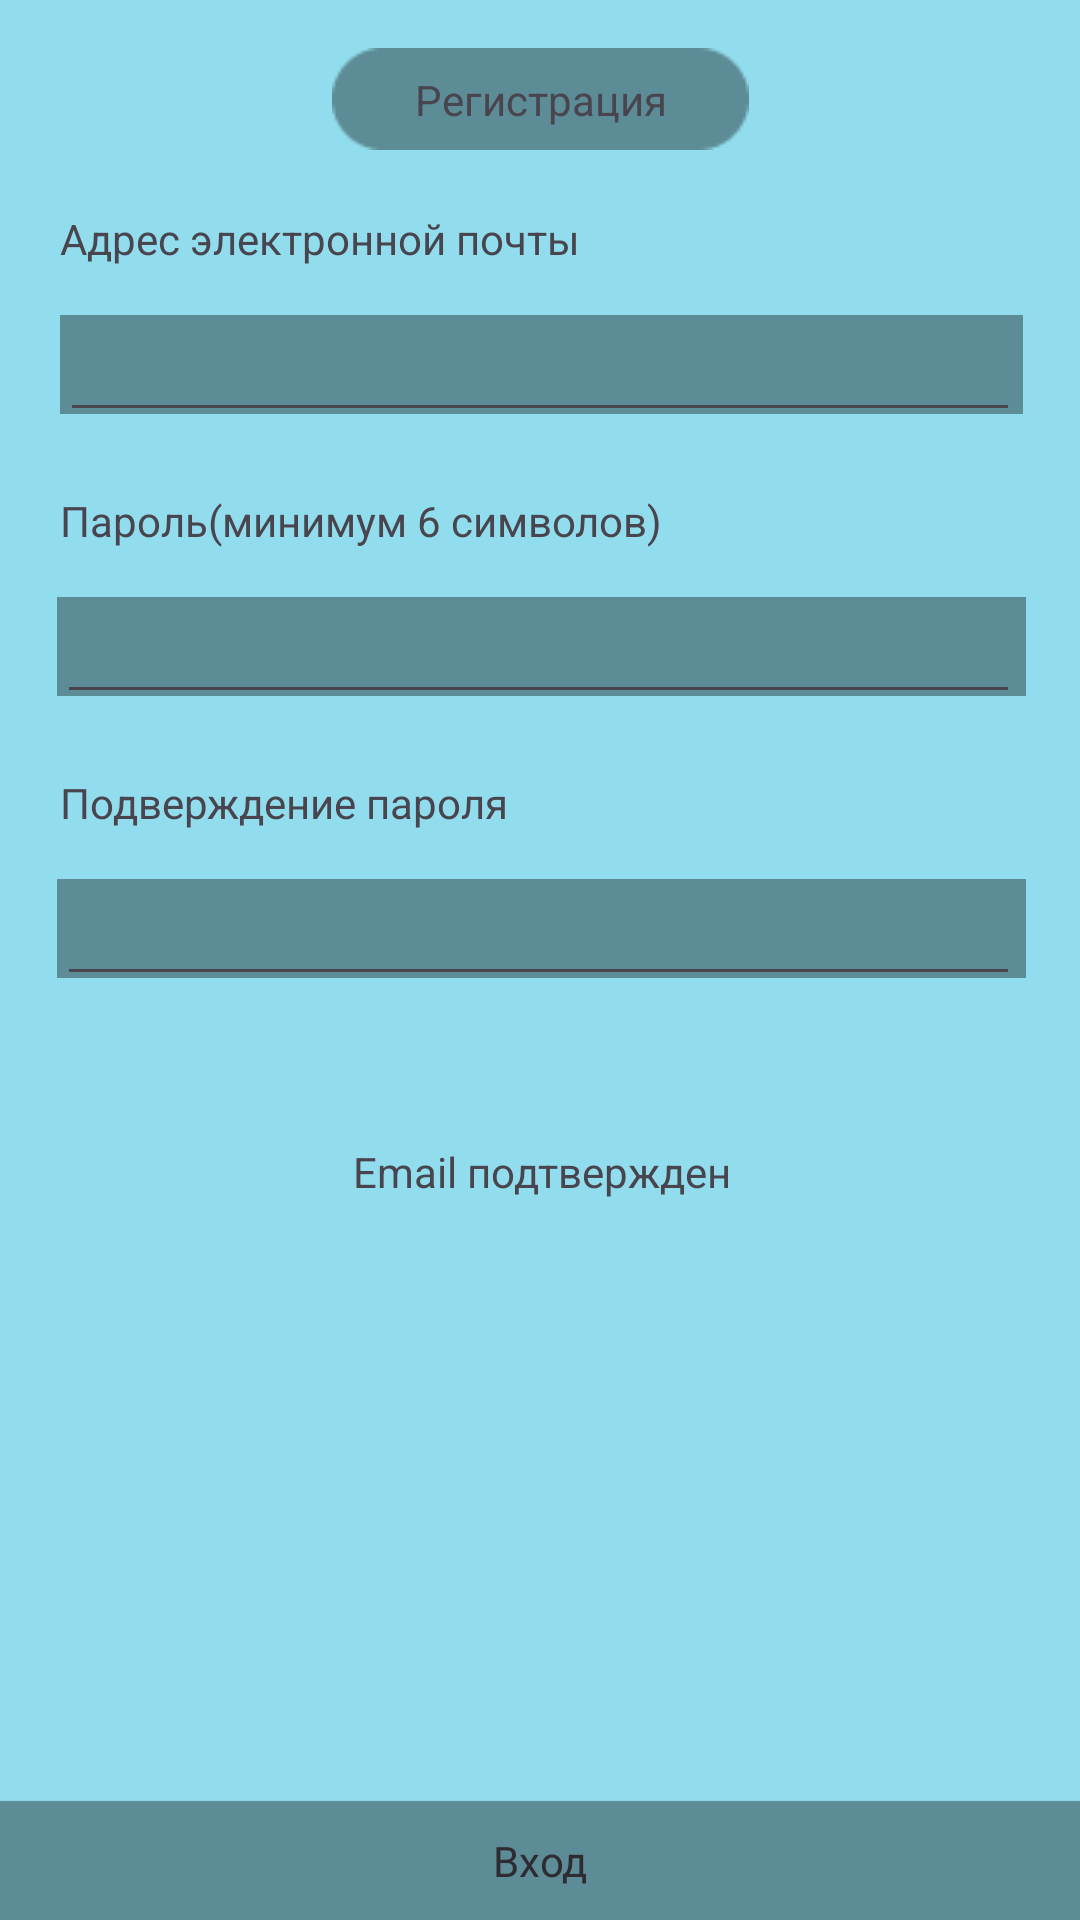

Layout XML and referenced resources for this Android screen:
<!-- AndroidManifest.xml: application theme Theme.Projecz -->
<!-- res/layout/registration.xml -->
<?xml version="1.0" encoding="utf-8"?>
<androidx.constraintlayout.widget.ConstraintLayout xmlns:android="http://schemas.android.com/apk/res/android"
    xmlns:app="http://schemas.android.com/apk/res-auto"
    xmlns:tools="http://schemas.android.com/tools"
    android:layout_width="match_parent"
    android:layout_height="match_parent"
    android:background="#92DDED">

    <ImageView
        android:id="@+id/imageView4"
        android:layout_width="wrap_content"
        android:layout_height="wrap_content"
        android:layout_marginTop="16dp"
        app:layout_constraintEnd_toEndOf="parent"
        app:layout_constraintStart_toStartOf="parent"
        app:layout_constraintTop_toTopOf="parent"
        app:srcCompat="@drawable/_2" />

    <TextView
        android:id="@+id/textView4"
        android:layout_width="wrap_content"
        android:layout_height="wrap_content"
        android:text="@string/Regis"
        app:layout_constraintBottom_toBottomOf="@+id/imageView4"
        app:layout_constraintEnd_toEndOf="@+id/imageView4"
        app:layout_constraintStart_toStartOf="@+id/imageView4"
        app:layout_constraintTop_toTopOf="@+id/imageView4" />

    <ImageView
        android:id="@+id/imageView7"
        android:layout_width="321dp"
        android:layout_height="45dp"
        android:layout_marginTop="10dp"
        app:layout_constraintStart_toStartOf="@+id/textView8"
        app:layout_constraintTop_toBottomOf="@+id/textView8"
        app:srcCompat="@drawable/_3" />

    <TextView
        android:id="@+id/textView8"
        android:layout_width="wrap_content"
        android:layout_height="wrap_content"
        android:layout_marginStart="20dp"
        android:layout_marginTop="20dp"
        android:text="@string/Email"
        app:layout_constraintStart_toStartOf="parent"
        app:layout_constraintTop_toBottomOf="@+id/imageView4" />

    <TextView
        android:id="@+id/textView16"
        android:layout_width="wrap_content"
        android:layout_height="wrap_content"
        android:onClick="GoToLogin"
        android:text="@string/login"
        app:layout_constraintBottom_toBottomOf="@+id/imageView15"
        app:layout_constraintEnd_toEndOf="parent"
        app:layout_constraintHorizontal_bias="0.5"
        app:layout_constraintStart_toStartOf="parent"
        app:layout_constraintTop_toTopOf="@+id/imageView15" />

    <TextView
        android:id="@+id/textView11"
        android:layout_width="wrap_content"
        android:layout_height="wrap_content"
        android:layout_marginStart="20dp"
        android:layout_marginTop="20dp"
        android:text="@string/Password"
        app:layout_constraintStart_toStartOf="parent"
        app:layout_constraintTop_toBottomOf="@+id/imageView7" />

    <ImageView
        android:id="@+id/imageView11"
        android:layout_width="323dp"
        android:layout_height="45dp"
        android:layout_marginTop="10dp"
        app:layout_constraintEnd_toEndOf="@+id/imageView10"
        app:layout_constraintStart_toStartOf="@+id/imageView10"
        app:layout_constraintTop_toBottomOf="@+id/textView12"
        app:srcCompat="@drawable/_3" />

    <ImageView
        android:id="@+id/imageView10"
        android:layout_width="wrap_content"
        android:layout_height="45dp"
        android:layout_marginTop="10dp"
        app:layout_constraintEnd_toEndOf="@+id/imageView7"
        app:layout_constraintStart_toStartOf="@+id/imageView7"
        app:layout_constraintTop_toBottomOf="@+id/textView11"
        app:srcCompat="@drawable/_3" />

    <TextView
        android:id="@+id/textView12"
        android:layout_width="wrap_content"
        android:layout_height="wrap_content"
        android:layout_marginStart="20dp"
        android:layout_marginTop="20dp"
        android:text="@string/Again_password"
        app:layout_constraintStart_toStartOf="parent"
        app:layout_constraintTop_toBottomOf="@+id/imageView10" />

    <TextView
        android:id="@+id/CreateVer"
        android:layout_width="wrap_content"
        android:layout_height="wrap_content"
        android:layout_marginTop="8dp"
        android:text="@string/Create_profile"
        android:visibility="gone"
        app:layout_constraintEnd_toEndOf="@+id/fone123"
        app:layout_constraintStart_toStartOf="@+id/fone123"
        app:layout_constraintTop_toTopOf="@+id/fone123" />

    <ImageView
        android:id="@+id/fone123"
        android:layout_width="135dp"
        android:layout_height="37dp"
        android:layout_marginTop="40dp"
        android:onClick="Register"
        android:visibility="gone"
        app:layout_constraintEnd_toEndOf="parent"
        app:layout_constraintHorizontal_bias="0.503"
        app:layout_constraintStart_toStartOf="parent"
        app:layout_constraintTop_toBottomOf="@+id/EnterPas"
        app:srcCompat="@drawable/_2" />

    <TextView
        android:id="@+id/EmailVer"
        android:layout_width="wrap_content"
        android:layout_height="wrap_content"
        android:onClick="CompleteRegister"
        android:text="@string/accceptemail"
        android:visibility="visible"
        app:layout_constraintBottom_toBottomOf="@+id/fone321"
        app:layout_constraintEnd_toEndOf="@+id/fone321"
        app:layout_constraintStart_toStartOf="@+id/fone321"
        app:layout_constraintTop_toTopOf="@+id/fone321" />

    <ImageView
        android:id="@+id/fone321"
        android:layout_width="160dp"
        android:layout_height="37dp"
        android:layout_marginTop="40dp"
        android:onClick="CompleteRegister"
        app:layout_constraintEnd_toEndOf="parent"
        app:layout_constraintHorizontal_bias="0.503"
        app:layout_constraintStart_toStartOf="parent"
        app:layout_constraintTop_toBottomOf="@+id/EnterPas"
        app:srcCompat="@drawable/mydealsfonepage" />

    <ImageView
        android:id="@+id/imageView15"
        android:layout_width="407dp"
        android:layout_height="40dp"
        android:onClick="GoToLogin"
        app:layout_constraintBottom_toBottomOf="parent"
        app:layout_constraintEnd_toEndOf="parent"
        app:layout_constraintStart_toStartOf="parent"
        app:srcCompat="@drawable/vxod" />

    <EditText
        android:id="@+id/RegEma"
        android:layout_width="320dp"
        android:layout_height="45dp"
        android:ems="10"
        android:inputType="text"
        app:layout_constraintStart_toStartOf="@+id/imageView7"
        app:layout_constraintTop_toTopOf="@+id/imageView7" />

    <EditText
        android:id="@+id/RegPas"
        android:layout_width="321dp"
        android:layout_height="45dp"
        android:ems="10"
        android:inputType="text"
        app:layout_constraintStart_toStartOf="@+id/imageView10"
        app:layout_constraintTop_toTopOf="@+id/imageView10" />

    <EditText
        android:id="@+id/EnterPas"
        android:layout_width="321dp"
        android:layout_height="45dp"
        android:ems="10"
        android:inputType="text"
        app:layout_constraintStart_toStartOf="@+id/imageView11"
        app:layout_constraintTop_toTopOf="@+id/imageView11" />

</androidx.constraintlayout.widget.ConstraintLayout>
<!-- resources referenced by this layout -->
<resources>
  <!-- drawable _2: png bitmap (drawable, 586 bytes) -->
  <!-- drawable _3: png bitmap (drawable, 226 bytes) -->
  <!-- drawable vxod: png bitmap (drawable, 853 bytes) -->
  <string name="Again_password">Подверждение пароля</string>
  <string name="Create_profile">Создать профиль</string>
  <string name="Email">Адрес электронной почты</string>
  <string name="Password">Пароль(минимум 6 символов)</string>
  <string name="Regis">Регистрация</string>
  <string name="accceptemail">Email подтвержден</string>
  <string name="login">Вход</string>
  <style name="Theme.Projecz" parent="Base.Theme.Projecz" />
  <style name="Base.Theme.Projecz" parent="Theme.Material3.DayNight.NoActionBar">
          
          
      </style>
</resources>
